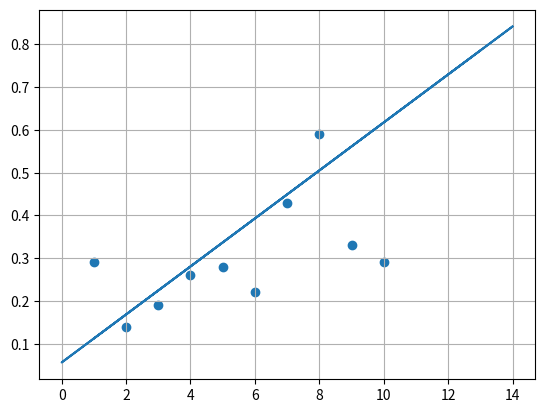

This chart was generated by the following Python code:
import numpy as np
import matplotlib.pyplot as plt

com_year = [1, 2, 3, 4, 5, 6, 7, 8, 9, 10]
temp_deviation = [0.29, 0.14, 0.19, 0.26, 0.28, 0.22, 0.43, 0.59, 0.33, 0.29]

#ham bac tuyen tinh
def grada(alpha, beta):
    c = 0
    for i in range(10):
        y = com_year[i]
        t = temp_deviation[i]
        c += (2*alpha*y*y + 2*y*(t-beta))
    return c/20

def gradb(alpha, beta):
    c = 0
    for i in range(10):
        y = com_year[i]
        t = temp_deviation[i]
        c += (-2*t + 2*beta + 2*alpha*y)
    return c/20

def GD1(alpha, beta):
    a = [alpha]
    b = [beta]
    eta = 1e-6
    for i in range(10000):
        alpha = alpha - eta*grada(a[-1], b[-1])
        beta = beta - eta*gradb(a[-1], b[-1])
        a.append(alpha)
        b.append(alpha)
        
        if abs(grada(alpha, beta)) < 1e-3 and abs(gradb(alpha, beta)) < 1e-3:
            break
        if i%10000 == 0:
            print(b[-1], gradb(a[-1], b[-1]))
    return (a, b)
plt.scatter(com_year, temp_deviation)
(a, b) = GD1(1/10, 0.3)
print(a[-1], b[-1])
x0 = np.random.randint(low=0, high=15, size=1000)
y0 = a[-1]*x0 + b[-1]
print(x0, y0)
plt.grid()
plt.plot(x0, y0)
plt.show()